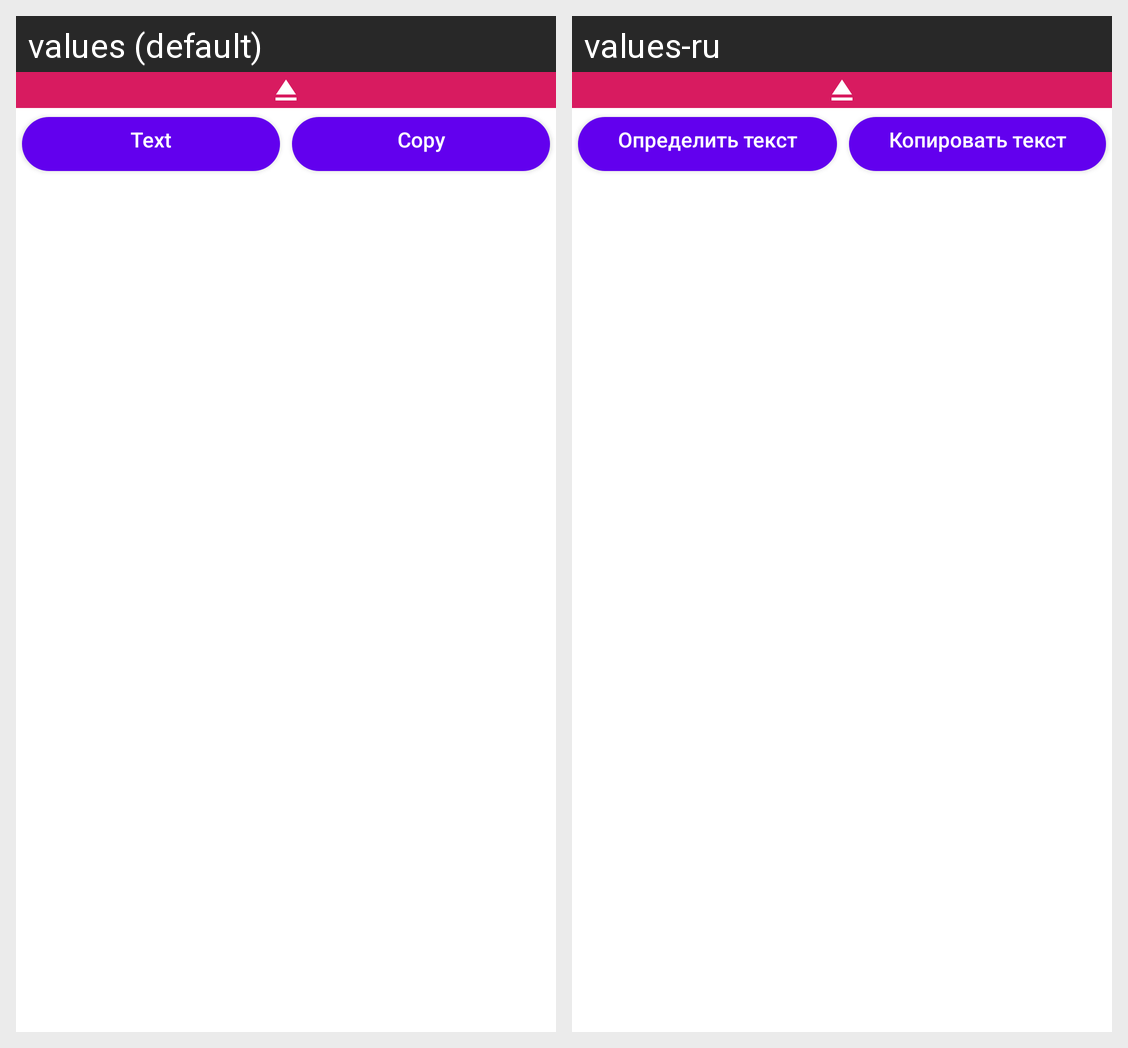

The same Android screen rendered under two of its app's locales, left to right. List the strings drawn on it with the default value and each locale's translation.
Android screen res/layout/bottom_sheet.xml rendered under 2 locales, left to right: values (default), values-ru. Device: Nexus 5 (rendered at 1080×1920; each locale shown at half size, 540×960, under a caption strip naming it); theme AppTheme.
Strings drawn on this screen, with the default value and each locale's value (text and hints the layout hard-codes, and strings that could not be matched under every locale, appear in the picture but are not listed):

text_button
  values: Text
  values-ru: Определить текст

copy_button
  values: Copy
  values-ru: Копировать текст
